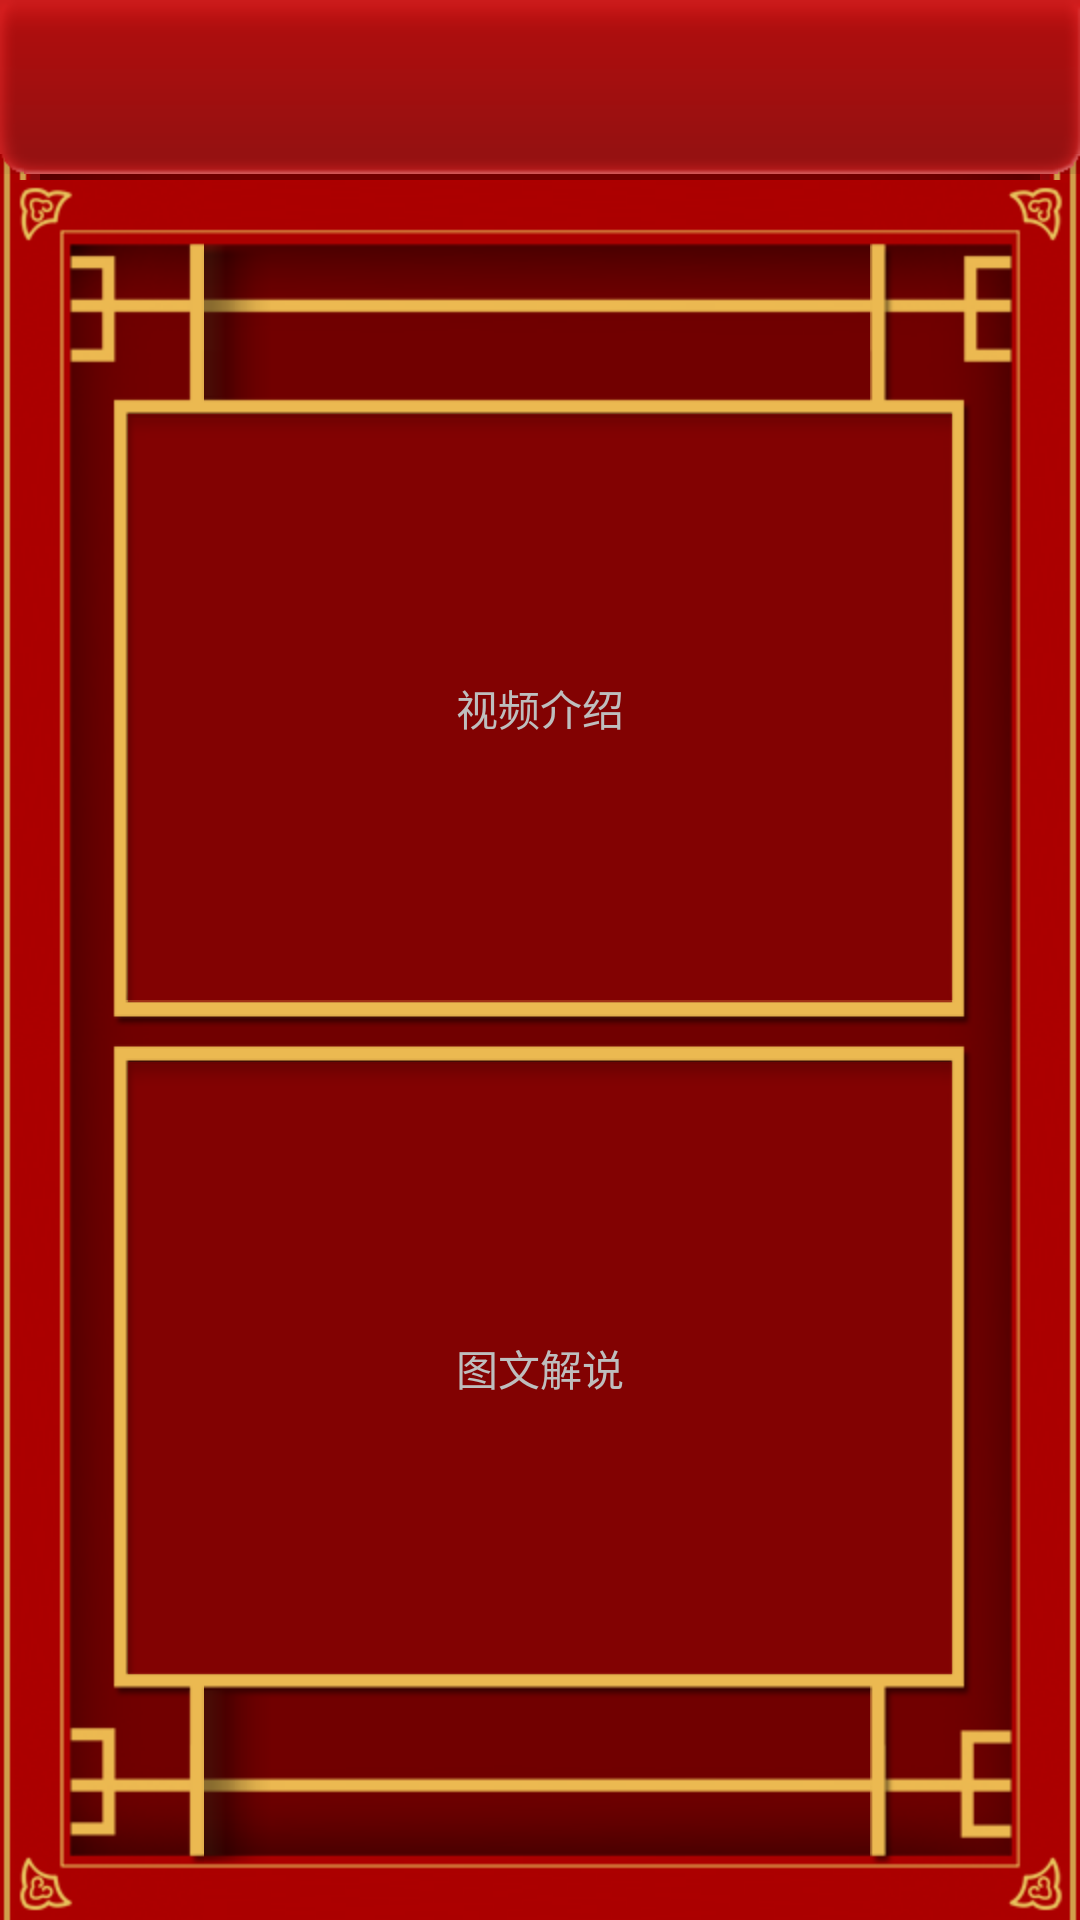

Reconstruct the res/layout file that produces this screen, plus the resources it refers to.
<!-- AndroidManifest.xml: application theme android:Theme.Black.NoTitleBar -->
<!-- res/layout/activity_menu.xml -->
<?xml version="1.0" encoding="utf-8"?>
<LinearLayout xmlns:android="http://schemas.android.com/apk/res/android"
    android:layout_width="match_parent"
    android:layout_height="match_parent"
    android:background="@drawable/bg_main"
    android:orientation="vertical" >

    <include
        android:layout_width="fill_parent"
        android:layout_height="0dp"
        android:layout_gravity="center|top"
        android:layout_weight="1"
        layout="@layout/home_banner" />

    <LinearLayout
        android:layout_width="fill_parent"
        android:layout_height="0dp"
        android:layout_weight="10"
        android:layout_marginTop="2dp"
        android:layout_marginLeft="4dp"
        android:layout_marginRight="4dp"
        android:background="@drawable/menu_bg"
        android:gravity="center"
        android:orientation="vertical" >

        <TextView
            android:id="@+id/menu_video"
            android:layout_width="fill_parent"
            android:layout_height="0dp"
            android:layout_marginBottom="10dp"
            android:layout_weight="1"
            android:background="@drawable/menu_main_selector"
            android:gravity="center"
            android:text="@string/about_video" />

        <TextView
            android:id="@+id/menu_image"
            android:layout_width="fill_parent"
            android:layout_height="0dp"
            android:layout_marginTop="10dp"
            android:layout_weight="1.04"
            android:background="@drawable/menu_main_selector"
            android:gravity="center"
            android:text="@string/about_image" />
    </LinearLayout>

</LinearLayout>
<!-- res/layout/home_banner.xml (included above) -->
<?xml version="1.0" encoding="UTF-8"?>
<RelativeLayout xmlns:android="http://schemas.android.com/apk/res/android"
    android:id="@+id/video_banner"
    android:layout_width="fill_parent"
    android:layout_height="fill_parent"
    android:background="@drawable/banner_main" >

    <ImageButton
        android:id="@+id/menu_back"
        android:layout_width="40dp"
        android:layout_height="40dp"
        android:layout_alignParentLeft="true"
        android:layout_gravity="left"
        android:background="@null"
        android:scaleType="centerInside"
        android:src="@drawable/back_selector" />

    <TextView
        android:id="@+id/menu_title"
        android:layout_width="fill_parent"
        android:layout_height="wrap_content"
        android:layout_centerInParent="true"
        android:background="@null"
        android:gravity="center"
        android:textColor="#FFF"
        android:textSize="15sp" />


</RelativeLayout>
<!-- resources referenced by this layout -->
<resources>
  <!-- drawable menu_main_selector (drawable) -->
  <?xml version="1.0" encoding="utf-8"?>
  <selector xmlns:android="http://schemas.android.com/apk/res/android">
  
      <item android:drawable="@drawable/menu_main_normal" android:state_pressed="false"></item>
      <item android:drawable="@drawable/menu_main_pressed" android:state_pressed="true"></item>
  
  </selector>
  <string name="about_image">图文解说</string>
  <string name="about_video">视频介绍</string>
  <!-- drawable menu_main_normal (drawable) -->
  <?xml version="1.0" encoding="utf-8"?>
  <shape xmlns:android="http://schemas.android.com/apk/res/android" >
      
      <solid android:color="#80930404"/>
  
  </shape>
  <!-- drawable menu_main_pressed (drawable) -->
  <?xml version="1.0" encoding="utf-8"?>
  <shape xmlns:android="http://schemas.android.com/apk/res/android" >
      
      <solid android:color="#930404"/>
  
  </shape>
</resources>
